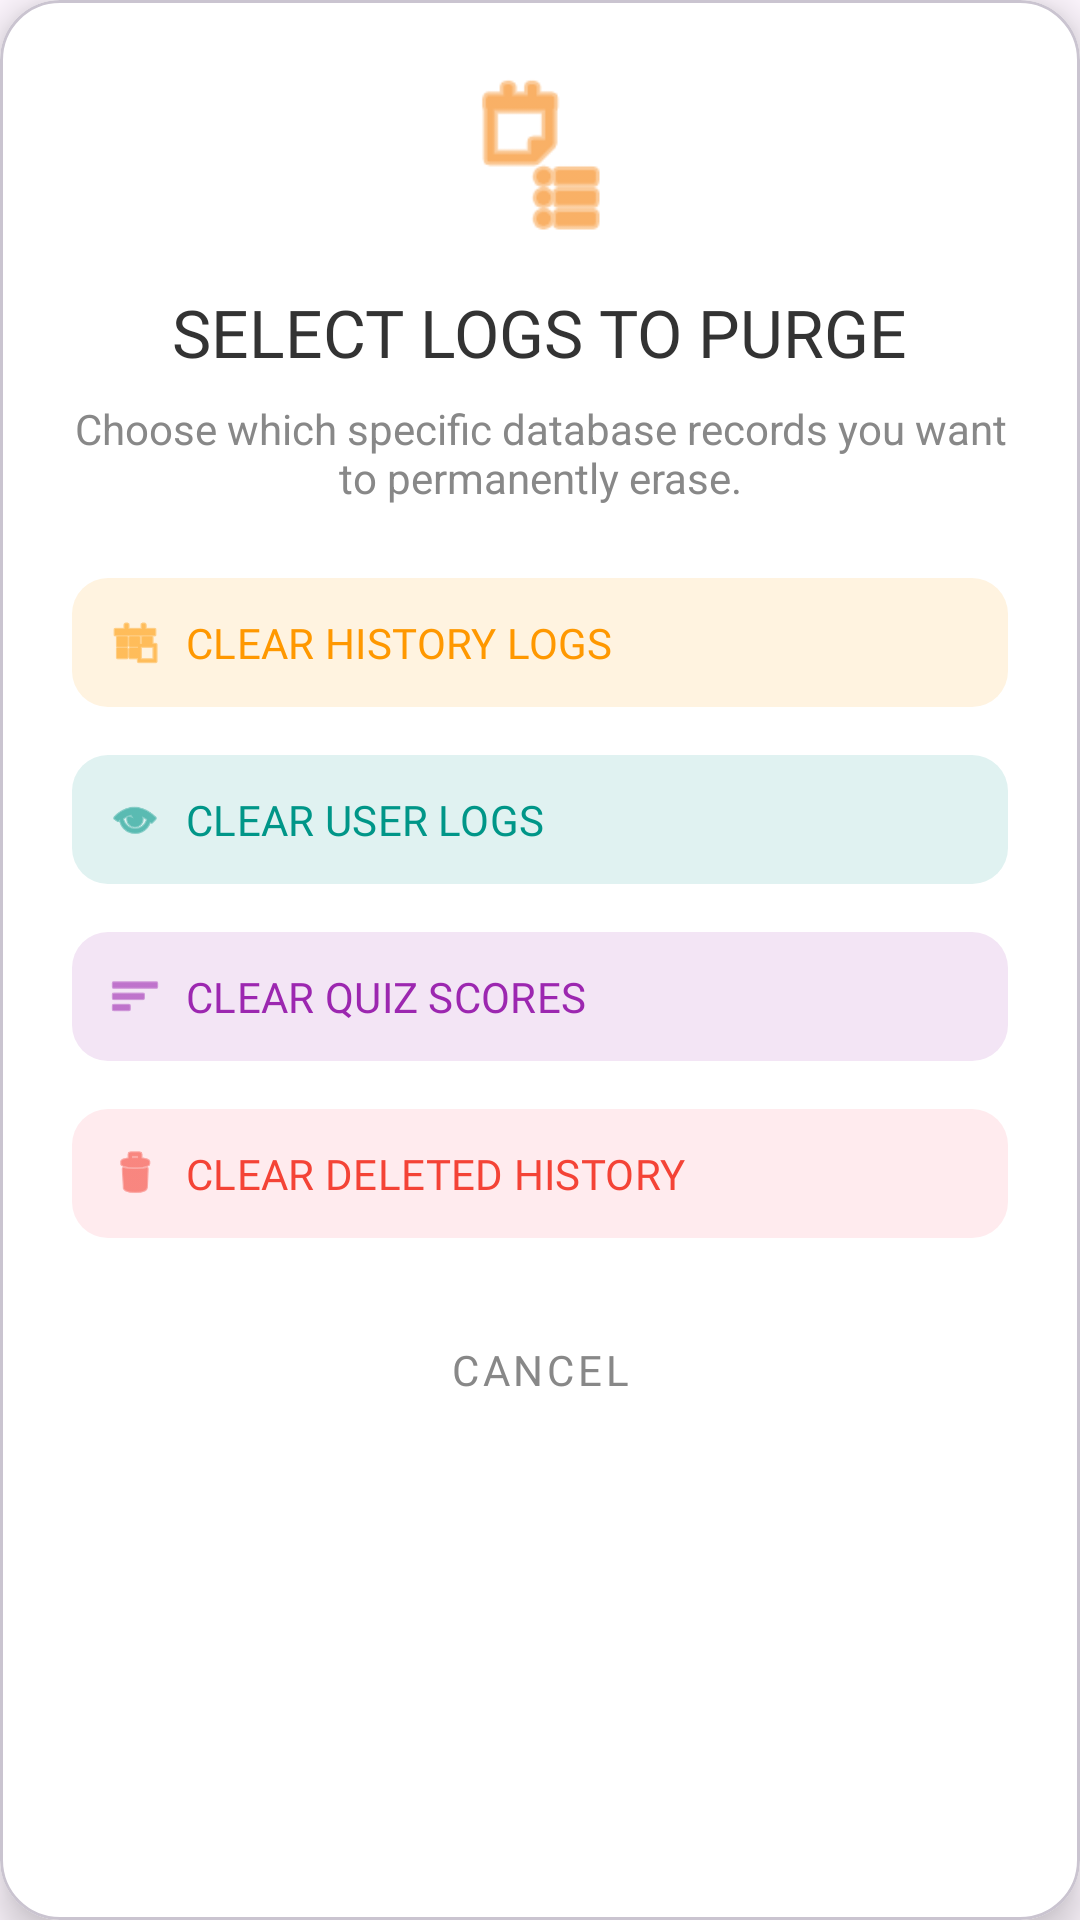

The Android layout XML behind this screen, and the referenced resources:
<!-- AndroidManifest.xml: application theme Theme.LetterLand -->
<!-- res/layout/dialog_purge_logs.xml -->
<?xml version="1.0" encoding="utf-8"?>
<com.google.android.material.card.MaterialCardView xmlns:android="http://schemas.android.com/apk/res/android"
    xmlns:app="http://schemas.android.com/apk/res-auto"
    android:layout_width="340dp"
    android:layout_height="wrap_content"
    android:layout_gravity="center"
    app:cardBackgroundColor="#FFFFFF"
    app:cardCornerRadius="20dp"
    app:cardElevation="8dp">

    <LinearLayout
        android:layout_width="match_parent"
        android:layout_height="wrap_content"
        android:gravity="center"
        android:orientation="vertical"
        android:padding="24dp">

        <ImageView
            android:layout_width="56dp"
            android:layout_height="56dp"
            android:src="@android:drawable/ic_menu_agenda"
            app:tint="#F57C00" />

        <TextView
            android:layout_width="wrap_content"
            android:layout_height="wrap_content"
            android:layout_marginTop="16dp"
            android:fontFamily="@font/kid_font"
            android:text="SELECT LOGS TO PURGE"
            android:textColor="#333333"
            android:textSize="22sp" />

        <TextView
            android:layout_width="wrap_content"
            android:layout_height="wrap_content"
            android:layout_marginTop="8dp"
            android:layout_marginBottom="16dp"
            android:gravity="center"
            android:text="Choose which specific database records you want to permanently erase."
            android:textColor="#888888"
            android:textSize="14sp" />

        <com.google.android.material.button.MaterialButton
            android:id="@+id/btnPurgeHistoryLogs"
            android:layout_width="match_parent"
            android:layout_height="wrap_content"
            android:layout_marginVertical="4dp"
            android:fontFamily="@font/kid_font"
            android:gravity="start|center_vertical"
            android:padding="12dp"
            android:text="CLEAR HISTORY LOGS"
            android:textColor="#FF9800"
            app:backgroundTint="#FFF3E0"
            app:cornerRadius="12dp"
            app:icon="@android:drawable/ic_menu_today"
            app:iconTint="#FF9800" />

        <com.google.android.material.button.MaterialButton
            android:id="@+id/btnPurgeUserLogs"
            android:layout_width="match_parent"
            android:layout_height="wrap_content"
            android:layout_marginVertical="4dp"
            android:fontFamily="@font/kid_font"
            android:gravity="start|center_vertical"
            android:padding="12dp"
            android:text="CLEAR USER LOGS"
            android:textColor="#009688"
            app:backgroundTint="#E0F2F1"
            app:cornerRadius="12dp"
            app:icon="@android:drawable/ic_menu_view"
            app:iconTint="#009688" />

        <com.google.android.material.button.MaterialButton
            android:id="@+id/btnPurgeQuizRecords"
            android:layout_width="match_parent"
            android:layout_height="wrap_content"
            android:layout_marginVertical="4dp"
            android:fontFamily="@font/kid_font"
            android:gravity="start|center_vertical"
            android:padding="12dp"
            android:text="CLEAR QUIZ SCORES"
            android:textColor="#9C27B0"
            app:backgroundTint="#F3E5F5"
            app:cornerRadius="12dp"
            app:icon="@android:drawable/ic_menu_sort_by_size"
            app:iconTint="#9C27B0" />

        <com.google.android.material.button.MaterialButton
            android:id="@+id/btnPurgeDeletedItems"
            android:layout_width="match_parent"
            android:layout_height="wrap_content"
            android:layout_marginVertical="4dp"
            android:fontFamily="@font/kid_font"
            android:gravity="start|center_vertical"
            android:padding="12dp"
            android:text="CLEAR DELETED HISTORY"
            android:textColor="#F44336"
            app:backgroundTint="#FFEBEE"
            app:cornerRadius="12dp"
            app:icon="@android:drawable/ic_menu_delete"
            app:iconTint="#F44336" />

        <com.google.android.material.button.MaterialButton
            android:id="@+id/btnCancelPurge"
            style="@style/Widget.MaterialComponents.Button.TextButton"
            android:layout_width="match_parent"
            android:layout_height="wrap_content"
            android:layout_marginTop="12dp"
            android:fontFamily="@font/kid_font"
            android:text="CANCEL"
            android:textColor="#888888" />

    </LinearLayout>
</com.google.android.material.card.MaterialCardView>
<!-- resources referenced by this layout -->
<resources>
  <style name="Theme.LetterLand" parent="Base.Theme.LetterLand" />
  <style name="Base.Theme.LetterLand" parent="Theme.Material3.DayNight.NoActionBar">
      </style>
</resources>
